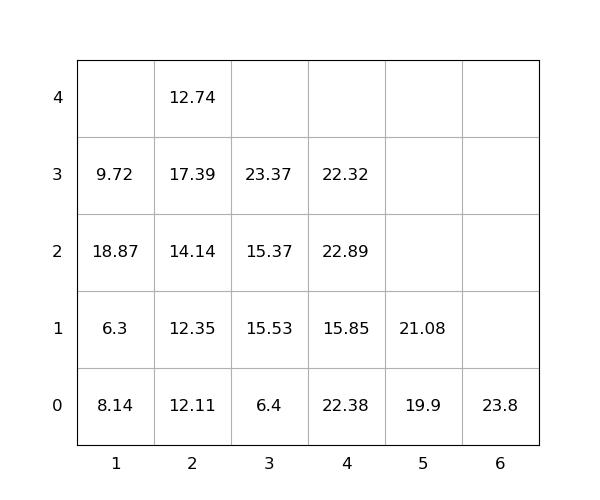

The table this chart was drawn from, first rows:
idx, loc_x, loc_y, loc_z, weight, group, score, seq, reloc, size(ft)
1, 1, 0, 0, 8.14, 0, 8.14, 1, 1.0, 20
2, 1, 0, 1, 6.3, 0, 6.3, 2, 1.0, 20
3, 4, 0, 0, 22.38, 0, 22.38, 3, 1.0, 20
4, 1, 0, 2, 18.87, 0, 18.87, 4, 1.0, 20
5, 3, 0, 0, 6.4, 0, 6.4, 5, 0, 20
6, 6, 0, 0, 23.8, 0, 23.8, 6, 0, 20
7, 4, 0, 1, 15.85, 0, 15.85, 7, 1.0, 20
8, 5, 0, 0, 19.9, 0, 19.9, 8, 0, 20
9, 3, 0, 1, 15.53, 0, 15.53, 9, 1.0, 20
10, 2, 0, 0, 12.11, 0, 12.11, 10, 0, 20
11, 4, 0, 2, 22.89, 0, 22.89, 11, 1.0, 20
12, 1, 0, 3, 9.72, 0, 9.72, 12, 1.0, 20
13, 3, 0, 2, 15.37, 0, 15.37, 13, 1.0, 20
14, 2, 0, 1, 12.35, 0, 12.35, 14, 0, 20
15, 2, 0, 2, 14.14, 0, 14.14, 15, 1, 20
16, 5, 0, 1, 21.08, 0, 21.08, 16, 0, 20
17, 3, 0, 3, 23.37, 0, 23.37, 17, 1.0, 20
18, 4, 0, 3, 22.32, 0, 22.32, 18, 1.0, 20
19, 2, 0, 3, 17.39, 0, 17.39, 19, 1.0, 20
20, 2, 0, 4, 12.74, 0, 12.74, 20, 1.0, 20
